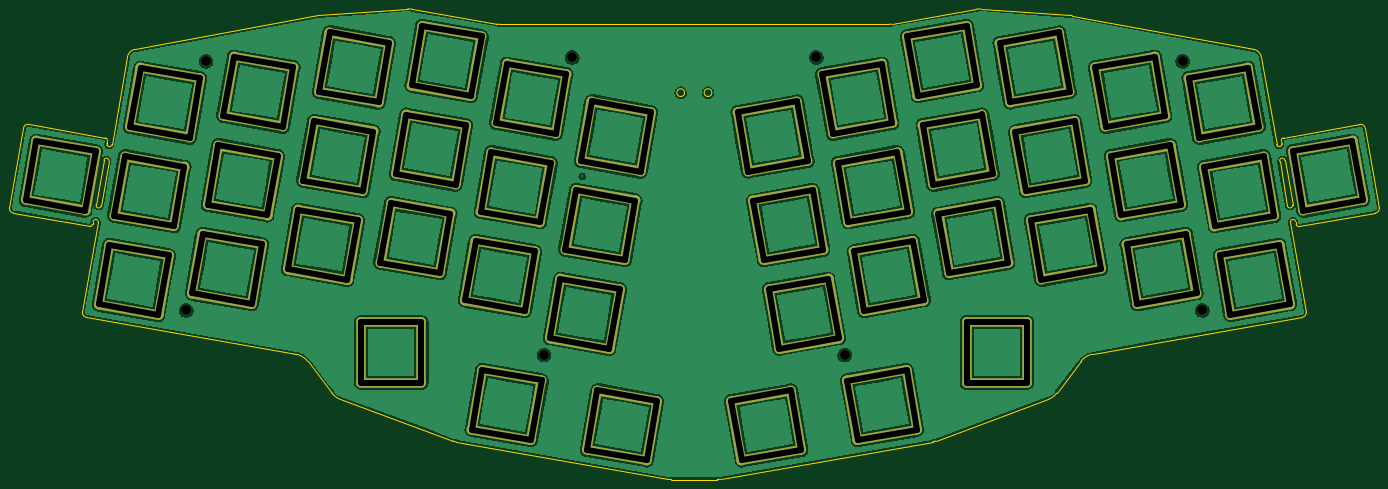
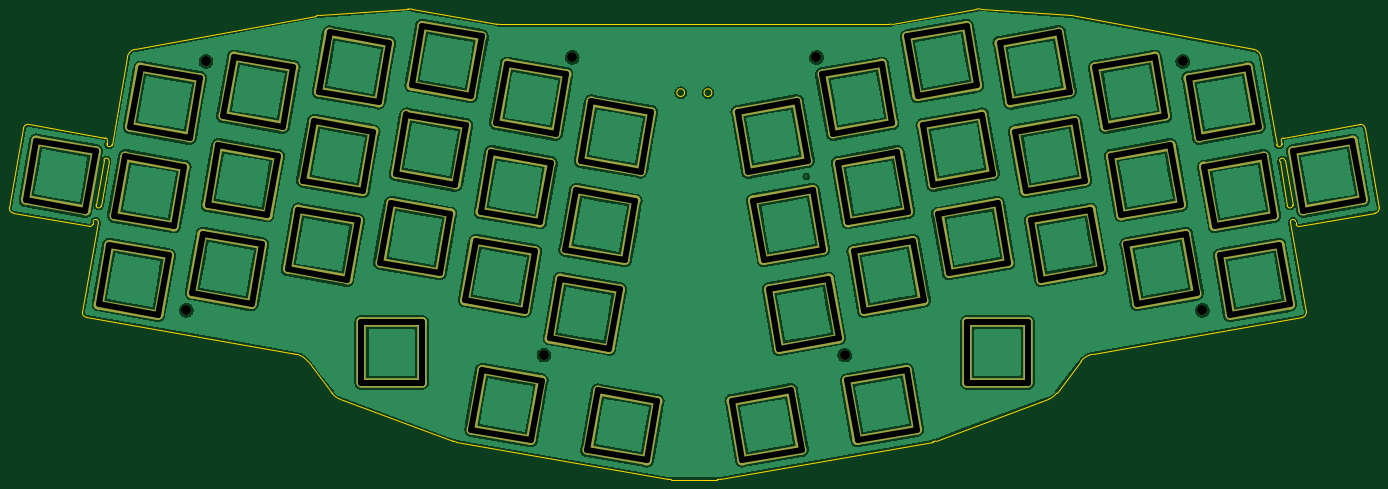
Circuit board: 11 layer files. Board 289.9 x 99.6 mm.
- bottom_copper: plate-B_Cu.gbl (447950 bytes)
- bottom_mask: plate-B_Mask.gbs (6603 bytes)
- paste: plate-B_Paste.gbp (488 bytes)
- bottom_silk: plate-B_Silkscreen.gbo (6606 bytes)
- outline: plate-Edge_Cuts.gm1 (5078 bytes)
- top_copper: plate-F_Cu.gtl (447950 bytes)
- top_mask: plate-F_Mask.gts (6603 bytes)
- paste: plate-F_Paste.gtp (488 bytes)
- top_silk: plate-F_Silkscreen.gto (6606 bytes)
- drill: plate-NPTH.drl (472 bytes)
- drill: plate-PTH.drl (7574 bytes)

=== bottom_copper: plate-B_Cu.gbl (447950 bytes, source omitted) ===
=== bottom_mask: plate-B_Mask.gbs ===
G04 #@! TF.GenerationSoftware,KiCad,Pcbnew,(6.0.2)*
G04 #@! TF.CreationDate,2022-04-12T17:12:53+08:00*
G04 #@! TF.ProjectId,plate,706c6174-652e-46b6-9963-61645f706362,rev?*
G04 #@! TF.SameCoordinates,Original*
G04 #@! TF.FileFunction,Soldermask,Bot*
G04 #@! TF.FilePolarity,Negative*
%FSLAX46Y46*%
G04 Gerber Fmt 4.6, Leading zero omitted, Abs format (unit mm)*
G04 Created by KiCad (PCBNEW (6.0.2)) date 2022-04-12 17:12:53*
%MOMM*%
%LPD*%
G01*
G04 APERTURE LIST*
G04 Aperture macros list*
%AMHorizOval*
0 Thick line with rounded ends*
0 $1 width*
0 $2 $3 position (X,Y) of the first rounded end (center of the circle)*
0 $4 $5 position (X,Y) of the second rounded end (center of the circle)*
0 Add line between two ends*
20,1,$1,$2,$3,$4,$5,0*
0 Add two circle primitives to create the rounded ends*
1,1,$1,$2,$3*
1,1,$1,$4,$5*%
G04 Aperture macros list end*
%ADD10HorizOval,2.000000X1.111348X-6.302770X-1.111348X6.302770X0*%
%ADD11HorizOval,2.000000X6.302770X1.111348X-6.302770X-1.111348X0*%
%ADD12HorizOval,2.000000X6.302770X-1.111348X-6.302770X1.111348X0*%
%ADD13HorizOval,2.000000X-1.111348X-6.302770X1.111348X6.302770X0*%
%ADD14C,2.100000*%
%ADD15O,14.800000X2.000000*%
%ADD16O,2.000000X14.800000*%
G04 APERTURE END LIST*
D10*
X252199933Y-139406104D03*
D11*
X244787552Y-134224530D03*
X247010248Y-146830070D03*
D10*
X239596130Y-141638648D03*
D11*
X301470248Y-126590070D03*
D10*
X306659933Y-119166104D03*
X294056130Y-121398648D03*
D11*
X299247552Y-113984530D03*
X337767552Y-112994530D03*
D10*
X332576130Y-120408648D03*
D11*
X339990248Y-125600070D03*
D10*
X345179933Y-118176104D03*
D12*
X125023252Y-140221170D03*
X127245948Y-127615630D03*
D13*
X132439106Y-135019900D03*
X119831830Y-132807052D03*
D14*
X236615900Y-157280500D03*
D12*
X151223252Y-101321170D03*
X153445948Y-88715630D03*
D13*
X158639106Y-96119900D03*
X146031830Y-93907052D03*
D11*
X259407552Y-107474530D03*
D10*
X266819933Y-112656104D03*
X254216130Y-114888648D03*
D11*
X261630248Y-120080070D03*
D10*
X309969933Y-137926104D03*
D11*
X304780248Y-145350070D03*
X302557552Y-132744530D03*
D10*
X297366130Y-140158648D03*
D12*
X164765948Y-134225630D03*
D13*
X157351830Y-139417052D03*
X169959106Y-141629900D03*
D12*
X162543252Y-146831170D03*
D11*
X238167552Y-96704530D03*
D10*
X245579933Y-101886104D03*
D11*
X240390248Y-109310070D03*
D10*
X232976130Y-104118648D03*
D11*
X243700248Y-128070070D03*
D10*
X236286130Y-122878648D03*
X248889933Y-120646104D03*
D11*
X241477552Y-115464530D03*
D10*
X329729933Y-140246104D03*
D11*
X322317552Y-135064530D03*
X324540248Y-147670070D03*
D10*
X317126130Y-142478648D03*
D12*
X147923252Y-120081170D03*
D13*
X155339106Y-114879900D03*
X142731830Y-112667052D03*
D12*
X150145948Y-107475630D03*
D11*
X258330248Y-101310070D03*
X256107552Y-88704530D03*
D10*
X263519933Y-93886104D03*
X250916130Y-96118648D03*
D14*
X312319800Y-147800600D03*
D11*
X318997552Y-116304530D03*
D10*
X313806130Y-123718648D03*
X326409933Y-121486104D03*
D11*
X321220248Y-128910070D03*
D14*
X178923500Y-94259700D03*
D12*
X180483252Y-154831170D03*
X182705948Y-142225630D03*
D13*
X175291830Y-147417052D03*
X187899106Y-149629900D03*
D12*
X130555948Y-108855630D03*
D13*
X123141830Y-114047052D03*
X135749106Y-116259900D03*
D12*
X128333252Y-121461170D03*
X113615948Y-95225630D03*
X111393252Y-107831170D03*
D13*
X118809106Y-102629900D03*
X106201830Y-100417052D03*
X115499106Y-121389900D03*
D12*
X108083252Y-126591170D03*
X110305948Y-113985630D03*
D13*
X102891830Y-119177052D03*
D10*
X283099933Y-95276104D03*
D11*
X275687552Y-90094530D03*
D10*
X270496130Y-97508648D03*
D11*
X277910248Y-102700070D03*
D13*
X163971830Y-101897052D03*
X176579106Y-104109900D03*
D12*
X169163252Y-109311170D03*
X171385948Y-96705630D03*
D14*
X172939100Y-157280200D03*
D10*
X221666130Y-149638648D03*
D11*
X229080248Y-154830070D03*
X226857552Y-142224530D03*
D10*
X234269933Y-147406104D03*
X227649933Y-109886104D03*
X215046130Y-112118648D03*
D11*
X222460248Y-117310070D03*
X220237552Y-104704530D03*
D13*
X181901830Y-109897052D03*
X194509106Y-112109900D03*
D12*
X187093252Y-117311170D03*
X189315948Y-104705630D03*
D11*
X281230248Y-121460070D03*
D10*
X286419933Y-114036104D03*
D11*
X279007552Y-108854530D03*
D10*
X273816130Y-116268648D03*
D12*
X90555948Y-116305630D03*
X88333252Y-128911170D03*
D13*
X95749106Y-123709900D03*
X83141830Y-121497052D03*
X183162630Y-171048352D03*
X195769906Y-173261200D03*
D12*
X188354052Y-178462470D03*
X190576748Y-165856930D03*
D11*
X218888252Y-165873230D03*
D10*
X226300633Y-171054804D03*
D11*
X221110948Y-178478770D03*
D10*
X213696830Y-173287348D03*
D11*
X315697552Y-97544530D03*
D10*
X310506130Y-104958648D03*
D11*
X317920248Y-110150070D03*
D10*
X323109933Y-102726104D03*
D13*
X79831830Y-140257052D03*
X92439106Y-142469900D03*
D12*
X85023252Y-147671170D03*
X87245948Y-135065630D03*
X168075948Y-115465630D03*
D13*
X160661830Y-120657052D03*
X173269106Y-122869900D03*
D12*
X165853252Y-128071170D03*
X131643252Y-102691170D03*
D13*
X139059106Y-97489900D03*
D12*
X133865948Y-90085630D03*
D13*
X126451830Y-95277052D03*
D10*
X238226130Y-168968648D03*
X250829933Y-166736104D03*
D11*
X243417552Y-161554530D03*
X245640248Y-174160070D03*
D14*
X101400200Y-95098200D03*
D10*
X289719933Y-132786104D03*
X277116130Y-135018648D03*
D11*
X282307552Y-127604530D03*
X284530248Y-140210070D03*
D15*
X140618000Y-150320000D03*
D16*
X134218000Y-156720000D03*
X147018000Y-156710000D03*
D15*
X140618000Y-163120000D03*
D13*
X76979106Y-120399900D03*
D12*
X71785948Y-112995630D03*
D13*
X64371830Y-118187052D03*
D12*
X69563252Y-125601170D03*
D14*
X230631500Y-94259700D03*
X308154900Y-95098200D03*
D12*
X104773252Y-145351170D03*
D13*
X112189106Y-140149900D03*
D12*
X106995948Y-132745630D03*
D13*
X99581830Y-137937052D03*
D11*
X262717552Y-126224530D03*
D10*
X257526130Y-133638648D03*
D11*
X264940248Y-138830070D03*
D10*
X270129933Y-131406104D03*
D12*
X93865948Y-97545630D03*
D13*
X99059106Y-104949900D03*
X86451830Y-102737052D03*
D12*
X91643252Y-110151170D03*
X166145948Y-161545630D03*
D13*
X171339106Y-168949900D03*
X158731830Y-166737052D03*
D12*
X163923252Y-174151170D03*
D16*
X262428000Y-156720000D03*
X275228000Y-156710000D03*
D15*
X268828000Y-150320000D03*
X268828000Y-163120000D03*
D12*
X183783252Y-136071170D03*
X186005948Y-123465630D03*
D13*
X178591830Y-128657052D03*
X191199106Y-130869900D03*
D12*
X146835948Y-126235630D03*
D13*
X139421830Y-131427052D03*
X152029106Y-133639900D03*
D12*
X144613252Y-138841170D03*
D14*
X97235200Y-147800600D03*
D11*
X298160248Y-107830070D03*
D10*
X303349933Y-100406104D03*
D11*
X295937552Y-95224530D03*
D10*
X290746130Y-102638648D03*
X230959933Y-128646104D03*
X218356130Y-130878648D03*
D11*
X225770248Y-136070070D03*
X223547552Y-123464530D03*
M02*

=== paste: plate-B_Paste.gbp ===
G04 #@! TF.GenerationSoftware,KiCad,Pcbnew,(6.0.2)*
G04 #@! TF.CreationDate,2022-04-12T17:12:53+08:00*
G04 #@! TF.ProjectId,plate,706c6174-652e-46b6-9963-61645f706362,rev?*
G04 #@! TF.SameCoordinates,Original*
G04 #@! TF.FileFunction,Paste,Bot*
G04 #@! TF.FilePolarity,Positive*
%FSLAX46Y46*%
G04 Gerber Fmt 4.6, Leading zero omitted, Abs format (unit mm)*
G04 Created by KiCad (PCBNEW (6.0.2)) date 2022-04-12 17:12:53*
%MOMM*%
%LPD*%
G01*
G04 APERTURE LIST*
G04 APERTURE END LIST*
M02*

=== bottom_silk: plate-B_Silkscreen.gbo ===
G04 #@! TF.GenerationSoftware,KiCad,Pcbnew,(6.0.2)*
G04 #@! TF.CreationDate,2022-04-12T17:12:53+08:00*
G04 #@! TF.ProjectId,plate,706c6174-652e-46b6-9963-61645f706362,rev?*
G04 #@! TF.SameCoordinates,Original*
G04 #@! TF.FileFunction,Legend,Bot*
G04 #@! TF.FilePolarity,Positive*
%FSLAX46Y46*%
G04 Gerber Fmt 4.6, Leading zero omitted, Abs format (unit mm)*
G04 Created by KiCad (PCBNEW (6.0.2)) date 2022-04-12 17:12:53*
%MOMM*%
%LPD*%
G01*
G04 APERTURE LIST*
G04 Aperture macros list*
%AMHorizOval*
0 Thick line with rounded ends*
0 $1 width*
0 $2 $3 position (X,Y) of the first rounded end (center of the circle)*
0 $4 $5 position (X,Y) of the second rounded end (center of the circle)*
0 Add line between two ends*
20,1,$1,$2,$3,$4,$5,0*
0 Add two circle primitives to create the rounded ends*
1,1,$1,$2,$3*
1,1,$1,$4,$5*%
G04 Aperture macros list end*
%ADD10HorizOval,2.000000X1.111348X-6.302770X-1.111348X6.302770X0*%
%ADD11HorizOval,2.000000X6.302770X1.111348X-6.302770X-1.111348X0*%
%ADD12HorizOval,2.000000X6.302770X-1.111348X-6.302770X1.111348X0*%
%ADD13HorizOval,2.000000X-1.111348X-6.302770X1.111348X6.302770X0*%
%ADD14C,2.100000*%
%ADD15O,14.800000X2.000000*%
%ADD16O,2.000000X14.800000*%
G04 APERTURE END LIST*
%LPC*%
D10*
X252199933Y-139406104D03*
D11*
X244787552Y-134224530D03*
X247010248Y-146830070D03*
D10*
X239596130Y-141638648D03*
D11*
X301470248Y-126590070D03*
D10*
X306659933Y-119166104D03*
X294056130Y-121398648D03*
D11*
X299247552Y-113984530D03*
X337767552Y-112994530D03*
D10*
X332576130Y-120408648D03*
D11*
X339990248Y-125600070D03*
D10*
X345179933Y-118176104D03*
D12*
X125023252Y-140221170D03*
X127245948Y-127615630D03*
D13*
X132439106Y-135019900D03*
X119831830Y-132807052D03*
D14*
X236615900Y-157280500D03*
D12*
X151223252Y-101321170D03*
X153445948Y-88715630D03*
D13*
X158639106Y-96119900D03*
X146031830Y-93907052D03*
D11*
X259407552Y-107474530D03*
D10*
X266819933Y-112656104D03*
X254216130Y-114888648D03*
D11*
X261630248Y-120080070D03*
D10*
X309969933Y-137926104D03*
D11*
X304780248Y-145350070D03*
X302557552Y-132744530D03*
D10*
X297366130Y-140158648D03*
D12*
X164765948Y-134225630D03*
D13*
X157351830Y-139417052D03*
X169959106Y-141629900D03*
D12*
X162543252Y-146831170D03*
D11*
X238167552Y-96704530D03*
D10*
X245579933Y-101886104D03*
D11*
X240390248Y-109310070D03*
D10*
X232976130Y-104118648D03*
D11*
X243700248Y-128070070D03*
D10*
X236286130Y-122878648D03*
X248889933Y-120646104D03*
D11*
X241477552Y-115464530D03*
D10*
X329729933Y-140246104D03*
D11*
X322317552Y-135064530D03*
X324540248Y-147670070D03*
D10*
X317126130Y-142478648D03*
D12*
X147923252Y-120081170D03*
D13*
X155339106Y-114879900D03*
X142731830Y-112667052D03*
D12*
X150145948Y-107475630D03*
D11*
X258330248Y-101310070D03*
X256107552Y-88704530D03*
D10*
X263519933Y-93886104D03*
X250916130Y-96118648D03*
D14*
X312319800Y-147800600D03*
D11*
X318997552Y-116304530D03*
D10*
X313806130Y-123718648D03*
X326409933Y-121486104D03*
D11*
X321220248Y-128910070D03*
D14*
X178923500Y-94259700D03*
D12*
X180483252Y-154831170D03*
X182705948Y-142225630D03*
D13*
X175291830Y-147417052D03*
X187899106Y-149629900D03*
D12*
X130555948Y-108855630D03*
D13*
X123141830Y-114047052D03*
X135749106Y-116259900D03*
D12*
X128333252Y-121461170D03*
X113615948Y-95225630D03*
X111393252Y-107831170D03*
D13*
X118809106Y-102629900D03*
X106201830Y-100417052D03*
X115499106Y-121389900D03*
D12*
X108083252Y-126591170D03*
X110305948Y-113985630D03*
D13*
X102891830Y-119177052D03*
D10*
X283099933Y-95276104D03*
D11*
X275687552Y-90094530D03*
D10*
X270496130Y-97508648D03*
D11*
X277910248Y-102700070D03*
D13*
X163971830Y-101897052D03*
X176579106Y-104109900D03*
D12*
X169163252Y-109311170D03*
X171385948Y-96705630D03*
D14*
X172939100Y-157280200D03*
D10*
X221666130Y-149638648D03*
D11*
X229080248Y-154830070D03*
X226857552Y-142224530D03*
D10*
X234269933Y-147406104D03*
X227649933Y-109886104D03*
X215046130Y-112118648D03*
D11*
X222460248Y-117310070D03*
X220237552Y-104704530D03*
D13*
X181901830Y-109897052D03*
X194509106Y-112109900D03*
D12*
X187093252Y-117311170D03*
X189315948Y-104705630D03*
D11*
X281230248Y-121460070D03*
D10*
X286419933Y-114036104D03*
D11*
X279007552Y-108854530D03*
D10*
X273816130Y-116268648D03*
D12*
X90555948Y-116305630D03*
X88333252Y-128911170D03*
D13*
X95749106Y-123709900D03*
X83141830Y-121497052D03*
X183162630Y-171048352D03*
X195769906Y-173261200D03*
D12*
X188354052Y-178462470D03*
X190576748Y-165856930D03*
D11*
X218888252Y-165873230D03*
D10*
X226300633Y-171054804D03*
D11*
X221110948Y-178478770D03*
D10*
X213696830Y-173287348D03*
D11*
X315697552Y-97544530D03*
D10*
X310506130Y-104958648D03*
D11*
X317920248Y-110150070D03*
D10*
X323109933Y-102726104D03*
D13*
X79831830Y-140257052D03*
X92439106Y-142469900D03*
D12*
X85023252Y-147671170D03*
X87245948Y-135065630D03*
X168075948Y-115465630D03*
D13*
X160661830Y-120657052D03*
X173269106Y-122869900D03*
D12*
X165853252Y-128071170D03*
X131643252Y-102691170D03*
D13*
X139059106Y-97489900D03*
D12*
X133865948Y-90085630D03*
D13*
X126451830Y-95277052D03*
D10*
X238226130Y-168968648D03*
X250829933Y-166736104D03*
D11*
X243417552Y-161554530D03*
X245640248Y-174160070D03*
D14*
X101400200Y-95098200D03*
D10*
X289719933Y-132786104D03*
X277116130Y-135018648D03*
D11*
X282307552Y-127604530D03*
X284530248Y-140210070D03*
D15*
X140618000Y-150320000D03*
D16*
X134218000Y-156720000D03*
X147018000Y-156710000D03*
D15*
X140618000Y-163120000D03*
D13*
X76979106Y-120399900D03*
D12*
X71785948Y-112995630D03*
D13*
X64371830Y-118187052D03*
D12*
X69563252Y-125601170D03*
D14*
X230631500Y-94259700D03*
X308154900Y-95098200D03*
D12*
X104773252Y-145351170D03*
D13*
X112189106Y-140149900D03*
D12*
X106995948Y-132745630D03*
D13*
X99581830Y-137937052D03*
D11*
X262717552Y-126224530D03*
D10*
X257526130Y-133638648D03*
D11*
X264940248Y-138830070D03*
D10*
X270129933Y-131406104D03*
D12*
X93865948Y-97545630D03*
D13*
X99059106Y-104949900D03*
X86451830Y-102737052D03*
D12*
X91643252Y-110151170D03*
X166145948Y-161545630D03*
D13*
X171339106Y-168949900D03*
X158731830Y-166737052D03*
D12*
X163923252Y-174151170D03*
D16*
X262428000Y-156720000D03*
X275228000Y-156710000D03*
D15*
X268828000Y-150320000D03*
X268828000Y-163120000D03*
D12*
X183783252Y-136071170D03*
X186005948Y-123465630D03*
D13*
X178591830Y-128657052D03*
X191199106Y-130869900D03*
D12*
X146835948Y-126235630D03*
D13*
X139421830Y-131427052D03*
X152029106Y-133639900D03*
D12*
X144613252Y-138841170D03*
D14*
X97235200Y-147800600D03*
D11*
X298160248Y-107830070D03*
D10*
X303349933Y-100406104D03*
D11*
X295937552Y-95224530D03*
D10*
X290746130Y-102638648D03*
X230959933Y-128646104D03*
X218356130Y-130878648D03*
D11*
X225770248Y-136070070D03*
X223547552Y-123464530D03*
M02*

=== outline: plate-Edge_Cuts.gm1 ===
G04 #@! TF.GenerationSoftware,KiCad,Pcbnew,(6.0.2)*
G04 #@! TF.CreationDate,2022-04-12T17:12:53+08:00*
G04 #@! TF.ProjectId,plate,706c6174-652e-46b6-9963-61645f706362,rev?*
G04 #@! TF.SameCoordinates,Original*
G04 #@! TF.FileFunction,Profile,NP*
%FSLAX46Y46*%
G04 Gerber Fmt 4.6, Leading zero omitted, Abs format (unit mm)*
G04 Created by KiCad (PCBNEW (6.0.2)) date 2022-04-12 17:12:53*
%MOMM*%
%LPD*%
G01*
G04 APERTURE LIST*
G04 #@! TA.AperFunction,Profile*
%ADD10C,0.100000*%
G04 #@! TD*
G04 APERTURE END LIST*
D10*
X330323235Y-125680995D02*
G75*
G03*
X331413313Y-125489440I545039J95778D01*
G01*
X328665006Y-116230000D02*
X330323235Y-125680995D01*
X328035006Y-112710000D02*
G75*
G03*
X329125084Y-112518445I545039J95778D01*
G01*
X329755084Y-116038445D02*
G75*
G03*
X328665006Y-116230000I-545039J-95778D01*
G01*
X329755084Y-116038445D02*
X331413313Y-125489440D01*
X78141693Y-125489440D02*
G75*
G03*
X79231771Y-125680995I545039J-95777D01*
G01*
X79231771Y-125680995D02*
X80890000Y-116230000D01*
X80429922Y-112518445D02*
G75*
G03*
X81520000Y-112710000I545039J-95777D01*
G01*
X80890000Y-116230000D02*
G75*
G03*
X79799922Y-116038445I-545039J95777D01*
G01*
X78141693Y-125489440D02*
X79799922Y-116038445D01*
X80090739Y-111289183D02*
X63939104Y-108440854D01*
X346774359Y-109252013D02*
G75*
G03*
X345615902Y-108440854I-984807J-173647D01*
G01*
X78601771Y-129200995D02*
G75*
G03*
X77511693Y-129009440I-545039J95777D01*
G01*
X255205304Y-175643955D02*
G75*
G03*
X255898909Y-175456112I-695307J3941882D01*
G01*
X163028593Y-87225250D02*
G75*
G03*
X163723185Y-87286019I694586J3939158D01*
G01*
X76083697Y-149270027D02*
X120461265Y-157094990D01*
X279696012Y-166650013D02*
G75*
G03*
X281488950Y-165323575I-1386351J3748893D01*
G01*
X329470000Y-111280001D02*
G75*
G03*
X329020739Y-111920817I95779J-545039D01*
G01*
X210316987Y-183558977D02*
X255205304Y-175643955D01*
X84782206Y-94179560D02*
X81520000Y-112710000D01*
X349735059Y-126042986D02*
X346774358Y-109252013D01*
X128066056Y-165323575D02*
G75*
G03*
X129858994Y-166650013I3179289J2422455D01*
G01*
X334282470Y-148111571D02*
X330953236Y-129200995D01*
X332149184Y-129600739D02*
G75*
G03*
X332790000Y-130050000I545039J95779D01*
G01*
X86385427Y-92560704D02*
G75*
G03*
X84782206Y-94179560I367354J-1967103D01*
G01*
X76760000Y-130040001D02*
G75*
G03*
X77400817Y-129590739I95777J545041D01*
G01*
X153656097Y-175456112D02*
X129858994Y-166650013D01*
X284753925Y-85401908D02*
G75*
G03*
X284302686Y-85344134I-734308J-3944182D01*
G01*
X328035007Y-112710000D02*
X324772801Y-94179560D01*
X80540000Y-111930000D02*
X80429923Y-112518445D01*
X199238019Y-183558977D02*
X154349702Y-175643955D01*
X78601771Y-129200995D02*
X75272537Y-148111571D01*
X265433565Y-84012682D02*
G75*
G03*
X264457422Y-84063530I-281012J-4000408D01*
G01*
X122947808Y-158609272D02*
G75*
G03*
X120461265Y-157094990I-3180243J-2423483D01*
G01*
X333471310Y-149270027D02*
G75*
G03*
X334282470Y-148111571I-173648J984808D01*
G01*
X80540001Y-111930000D02*
G75*
G03*
X80090739Y-111289183I-545041J95777D01*
G01*
X63939104Y-108440854D02*
G75*
G03*
X62780649Y-109252013I-173647J-984808D01*
G01*
X125025056Y-85360171D02*
X144121442Y-84012682D01*
X289093742Y-157094990D02*
G75*
G03*
X286607199Y-158609272I693696J-3937759D01*
G01*
X333471310Y-149270027D02*
X289093742Y-157094990D01*
X284302686Y-85344134D02*
X265433565Y-84012682D01*
X202710061Y-101730000D02*
G75*
G03*
X202710061Y-101730000I-820061J0D01*
G01*
X163723185Y-87286019D02*
X245831821Y-87286019D01*
X153656097Y-175456112D02*
G75*
G03*
X154349702Y-175643955I1388912J3754039D01*
G01*
X246526414Y-87225250D02*
X264457422Y-84063530D01*
X255898909Y-175456112D02*
X279696012Y-166650013D01*
X199238019Y-183558977D02*
G75*
G03*
X199932612Y-183619746I694588J3939181D01*
G01*
X284753925Y-85401908D02*
X323169580Y-92560704D01*
X324772801Y-94179560D02*
G75*
G03*
X323169580Y-92560704I-1970570J-348241D01*
G01*
X329125084Y-112518445D02*
X329020739Y-111920817D01*
X245831821Y-87286019D02*
G75*
G03*
X246526414Y-87225250I5J3999950D01*
G01*
X332043314Y-129009440D02*
G75*
G03*
X330953236Y-129200995I-545039J-95778D01*
G01*
X332043314Y-129009440D02*
X332149183Y-129600739D01*
X145097585Y-84063530D02*
X163028593Y-87225250D01*
X209622395Y-183619746D02*
G75*
G03*
X210316987Y-183558977I6J3999927D01*
G01*
X62780649Y-109252013D02*
X59819947Y-126042986D01*
X77400817Y-129590739D02*
X77511693Y-129009440D01*
X125025056Y-85360171D02*
X86385427Y-92560704D01*
X348923900Y-127201441D02*
G75*
G03*
X349735059Y-126042986I-173649J984808D01*
G01*
X208490061Y-101720000D02*
G75*
G03*
X208490061Y-101720000I-820061J0D01*
G01*
X59819947Y-126042986D02*
G75*
G03*
X60631107Y-127201441I984810J-173646D01*
G01*
X332790000Y-130050000D02*
X348923900Y-127201441D01*
X199932612Y-183619746D02*
X209622395Y-183619746D01*
X75272537Y-148111571D02*
G75*
G03*
X76083697Y-149270027I984808J-173648D01*
G01*
X345615902Y-108440854D02*
X329470000Y-111280000D01*
X281488950Y-165323575D02*
X286607199Y-158609272D01*
X76760000Y-130040000D02*
X60631107Y-127201441D01*
X145097585Y-84063530D02*
G75*
G03*
X144121442Y-84012682I-695131J-3949560D01*
G01*
X128066056Y-165323575D02*
X122947808Y-158609272D01*
M02*

=== top_copper: plate-F_Cu.gtl (447950 bytes, source omitted) ===
=== top_mask: plate-F_Mask.gts ===
G04 #@! TF.GenerationSoftware,KiCad,Pcbnew,(6.0.2)*
G04 #@! TF.CreationDate,2022-04-12T17:12:53+08:00*
G04 #@! TF.ProjectId,plate,706c6174-652e-46b6-9963-61645f706362,rev?*
G04 #@! TF.SameCoordinates,Original*
G04 #@! TF.FileFunction,Soldermask,Top*
G04 #@! TF.FilePolarity,Negative*
%FSLAX46Y46*%
G04 Gerber Fmt 4.6, Leading zero omitted, Abs format (unit mm)*
G04 Created by KiCad (PCBNEW (6.0.2)) date 2022-04-12 17:12:53*
%MOMM*%
%LPD*%
G01*
G04 APERTURE LIST*
G04 Aperture macros list*
%AMHorizOval*
0 Thick line with rounded ends*
0 $1 width*
0 $2 $3 position (X,Y) of the first rounded end (center of the circle)*
0 $4 $5 position (X,Y) of the second rounded end (center of the circle)*
0 Add line between two ends*
20,1,$1,$2,$3,$4,$5,0*
0 Add two circle primitives to create the rounded ends*
1,1,$1,$2,$3*
1,1,$1,$4,$5*%
G04 Aperture macros list end*
%ADD10HorizOval,2.000000X1.111348X-6.302770X-1.111348X6.302770X0*%
%ADD11HorizOval,2.000000X6.302770X1.111348X-6.302770X-1.111348X0*%
%ADD12HorizOval,2.000000X6.302770X-1.111348X-6.302770X1.111348X0*%
%ADD13HorizOval,2.000000X-1.111348X-6.302770X1.111348X6.302770X0*%
%ADD14C,2.100000*%
%ADD15O,14.800000X2.000000*%
%ADD16O,2.000000X14.800000*%
G04 APERTURE END LIST*
D10*
X252199933Y-139406104D03*
D11*
X244787552Y-134224530D03*
X247010248Y-146830070D03*
D10*
X239596130Y-141638648D03*
D11*
X301470248Y-126590070D03*
D10*
X306659933Y-119166104D03*
X294056130Y-121398648D03*
D11*
X299247552Y-113984530D03*
X337767552Y-112994530D03*
D10*
X332576130Y-120408648D03*
D11*
X339990248Y-125600070D03*
D10*
X345179933Y-118176104D03*
D12*
X125023252Y-140221170D03*
X127245948Y-127615630D03*
D13*
X132439106Y-135019900D03*
X119831830Y-132807052D03*
D14*
X236615900Y-157280500D03*
D12*
X151223252Y-101321170D03*
X153445948Y-88715630D03*
D13*
X158639106Y-96119900D03*
X146031830Y-93907052D03*
D11*
X259407552Y-107474530D03*
D10*
X266819933Y-112656104D03*
X254216130Y-114888648D03*
D11*
X261630248Y-120080070D03*
D10*
X309969933Y-137926104D03*
D11*
X304780248Y-145350070D03*
X302557552Y-132744530D03*
D10*
X297366130Y-140158648D03*
D12*
X164765948Y-134225630D03*
D13*
X157351830Y-139417052D03*
X169959106Y-141629900D03*
D12*
X162543252Y-146831170D03*
D11*
X238167552Y-96704530D03*
D10*
X245579933Y-101886104D03*
D11*
X240390248Y-109310070D03*
D10*
X232976130Y-104118648D03*
D11*
X243700248Y-128070070D03*
D10*
X236286130Y-122878648D03*
X248889933Y-120646104D03*
D11*
X241477552Y-115464530D03*
D10*
X329729933Y-140246104D03*
D11*
X322317552Y-135064530D03*
X324540248Y-147670070D03*
D10*
X317126130Y-142478648D03*
D12*
X147923252Y-120081170D03*
D13*
X155339106Y-114879900D03*
X142731830Y-112667052D03*
D12*
X150145948Y-107475630D03*
D11*
X258330248Y-101310070D03*
X256107552Y-88704530D03*
D10*
X263519933Y-93886104D03*
X250916130Y-96118648D03*
D14*
X312319800Y-147800600D03*
D11*
X318997552Y-116304530D03*
D10*
X313806130Y-123718648D03*
X326409933Y-121486104D03*
D11*
X321220248Y-128910070D03*
D14*
X178923500Y-94259700D03*
D12*
X180483252Y-154831170D03*
X182705948Y-142225630D03*
D13*
X175291830Y-147417052D03*
X187899106Y-149629900D03*
D12*
X130555948Y-108855630D03*
D13*
X123141830Y-114047052D03*
X135749106Y-116259900D03*
D12*
X128333252Y-121461170D03*
X113615948Y-95225630D03*
X111393252Y-107831170D03*
D13*
X118809106Y-102629900D03*
X106201830Y-100417052D03*
X115499106Y-121389900D03*
D12*
X108083252Y-126591170D03*
X110305948Y-113985630D03*
D13*
X102891830Y-119177052D03*
D10*
X283099933Y-95276104D03*
D11*
X275687552Y-90094530D03*
D10*
X270496130Y-97508648D03*
D11*
X277910248Y-102700070D03*
D13*
X163971830Y-101897052D03*
X176579106Y-104109900D03*
D12*
X169163252Y-109311170D03*
X171385948Y-96705630D03*
D14*
X172939100Y-157280200D03*
D10*
X221666130Y-149638648D03*
D11*
X229080248Y-154830070D03*
X226857552Y-142224530D03*
D10*
X234269933Y-147406104D03*
X227649933Y-109886104D03*
X215046130Y-112118648D03*
D11*
X222460248Y-117310070D03*
X220237552Y-104704530D03*
D13*
X181901830Y-109897052D03*
X194509106Y-112109900D03*
D12*
X187093252Y-117311170D03*
X189315948Y-104705630D03*
D11*
X281230248Y-121460070D03*
D10*
X286419933Y-114036104D03*
D11*
X279007552Y-108854530D03*
D10*
X273816130Y-116268648D03*
D12*
X90555948Y-116305630D03*
X88333252Y-128911170D03*
D13*
X95749106Y-123709900D03*
X83141830Y-121497052D03*
X183162630Y-171048352D03*
X195769906Y-173261200D03*
D12*
X188354052Y-178462470D03*
X190576748Y-165856930D03*
D11*
X218888252Y-165873230D03*
D10*
X226300633Y-171054804D03*
D11*
X221110948Y-178478770D03*
D10*
X213696830Y-173287348D03*
D11*
X315697552Y-97544530D03*
D10*
X310506130Y-104958648D03*
D11*
X317920248Y-110150070D03*
D10*
X323109933Y-102726104D03*
D13*
X79831830Y-140257052D03*
X92439106Y-142469900D03*
D12*
X85023252Y-147671170D03*
X87245948Y-135065630D03*
X168075948Y-115465630D03*
D13*
X160661830Y-120657052D03*
X173269106Y-122869900D03*
D12*
X165853252Y-128071170D03*
X131643252Y-102691170D03*
D13*
X139059106Y-97489900D03*
D12*
X133865948Y-90085630D03*
D13*
X126451830Y-95277052D03*
D10*
X238226130Y-168968648D03*
X250829933Y-166736104D03*
D11*
X243417552Y-161554530D03*
X245640248Y-174160070D03*
D14*
X101400200Y-95098200D03*
D10*
X289719933Y-132786104D03*
X277116130Y-135018648D03*
D11*
X282307552Y-127604530D03*
X284530248Y-140210070D03*
D15*
X140618000Y-150320000D03*
D16*
X134218000Y-156720000D03*
X147018000Y-156710000D03*
D15*
X140618000Y-163120000D03*
D13*
X76979106Y-120399900D03*
D12*
X71785948Y-112995630D03*
D13*
X64371830Y-118187052D03*
D12*
X69563252Y-125601170D03*
D14*
X230631500Y-94259700D03*
X308154900Y-95098200D03*
D12*
X104773252Y-145351170D03*
D13*
X112189106Y-140149900D03*
D12*
X106995948Y-132745630D03*
D13*
X99581830Y-137937052D03*
D11*
X262717552Y-126224530D03*
D10*
X257526130Y-133638648D03*
D11*
X264940248Y-138830070D03*
D10*
X270129933Y-131406104D03*
D12*
X93865948Y-97545630D03*
D13*
X99059106Y-104949900D03*
X86451830Y-102737052D03*
D12*
X91643252Y-110151170D03*
X166145948Y-161545630D03*
D13*
X171339106Y-168949900D03*
X158731830Y-166737052D03*
D12*
X163923252Y-174151170D03*
D16*
X262428000Y-156720000D03*
X275228000Y-156710000D03*
D15*
X268828000Y-150320000D03*
X268828000Y-163120000D03*
D12*
X183783252Y-136071170D03*
X186005948Y-123465630D03*
D13*
X178591830Y-128657052D03*
X191199106Y-130869900D03*
D12*
X146835948Y-126235630D03*
D13*
X139421830Y-131427052D03*
X152029106Y-133639900D03*
D12*
X144613252Y-138841170D03*
D14*
X97235200Y-147800600D03*
D11*
X298160248Y-107830070D03*
D10*
X303349933Y-100406104D03*
D11*
X295937552Y-95224530D03*
D10*
X290746130Y-102638648D03*
X230959933Y-128646104D03*
X218356130Y-130878648D03*
D11*
X225770248Y-136070070D03*
X223547552Y-123464530D03*
M02*

=== paste: plate-F_Paste.gtp ===
G04 #@! TF.GenerationSoftware,KiCad,Pcbnew,(6.0.2)*
G04 #@! TF.CreationDate,2022-04-12T17:12:53+08:00*
G04 #@! TF.ProjectId,plate,706c6174-652e-46b6-9963-61645f706362,rev?*
G04 #@! TF.SameCoordinates,Original*
G04 #@! TF.FileFunction,Paste,Top*
G04 #@! TF.FilePolarity,Positive*
%FSLAX46Y46*%
G04 Gerber Fmt 4.6, Leading zero omitted, Abs format (unit mm)*
G04 Created by KiCad (PCBNEW (6.0.2)) date 2022-04-12 17:12:53*
%MOMM*%
%LPD*%
G01*
G04 APERTURE LIST*
G04 APERTURE END LIST*
M02*

=== top_silk: plate-F_Silkscreen.gto ===
G04 #@! TF.GenerationSoftware,KiCad,Pcbnew,(6.0.2)*
G04 #@! TF.CreationDate,2022-04-12T17:12:53+08:00*
G04 #@! TF.ProjectId,plate,706c6174-652e-46b6-9963-61645f706362,rev?*
G04 #@! TF.SameCoordinates,Original*
G04 #@! TF.FileFunction,Legend,Top*
G04 #@! TF.FilePolarity,Positive*
%FSLAX46Y46*%
G04 Gerber Fmt 4.6, Leading zero omitted, Abs format (unit mm)*
G04 Created by KiCad (PCBNEW (6.0.2)) date 2022-04-12 17:12:53*
%MOMM*%
%LPD*%
G01*
G04 APERTURE LIST*
G04 Aperture macros list*
%AMHorizOval*
0 Thick line with rounded ends*
0 $1 width*
0 $2 $3 position (X,Y) of the first rounded end (center of the circle)*
0 $4 $5 position (X,Y) of the second rounded end (center of the circle)*
0 Add line between two ends*
20,1,$1,$2,$3,$4,$5,0*
0 Add two circle primitives to create the rounded ends*
1,1,$1,$2,$3*
1,1,$1,$4,$5*%
G04 Aperture macros list end*
%ADD10HorizOval,2.000000X1.111348X-6.302770X-1.111348X6.302770X0*%
%ADD11HorizOval,2.000000X6.302770X1.111348X-6.302770X-1.111348X0*%
%ADD12HorizOval,2.000000X6.302770X-1.111348X-6.302770X1.111348X0*%
%ADD13HorizOval,2.000000X-1.111348X-6.302770X1.111348X6.302770X0*%
%ADD14C,2.100000*%
%ADD15O,14.800000X2.000000*%
%ADD16O,2.000000X14.800000*%
G04 APERTURE END LIST*
%LPC*%
D10*
X252199933Y-139406104D03*
D11*
X244787552Y-134224530D03*
X247010248Y-146830070D03*
D10*
X239596130Y-141638648D03*
D11*
X301470248Y-126590070D03*
D10*
X306659933Y-119166104D03*
X294056130Y-121398648D03*
D11*
X299247552Y-113984530D03*
X337767552Y-112994530D03*
D10*
X332576130Y-120408648D03*
D11*
X339990248Y-125600070D03*
D10*
X345179933Y-118176104D03*
D12*
X125023252Y-140221170D03*
X127245948Y-127615630D03*
D13*
X132439106Y-135019900D03*
X119831830Y-132807052D03*
D14*
X236615900Y-157280500D03*
D12*
X151223252Y-101321170D03*
X153445948Y-88715630D03*
D13*
X158639106Y-96119900D03*
X146031830Y-93907052D03*
D11*
X259407552Y-107474530D03*
D10*
X266819933Y-112656104D03*
X254216130Y-114888648D03*
D11*
X261630248Y-120080070D03*
D10*
X309969933Y-137926104D03*
D11*
X304780248Y-145350070D03*
X302557552Y-132744530D03*
D10*
X297366130Y-140158648D03*
D12*
X164765948Y-134225630D03*
D13*
X157351830Y-139417052D03*
X169959106Y-141629900D03*
D12*
X162543252Y-146831170D03*
D11*
X238167552Y-96704530D03*
D10*
X245579933Y-101886104D03*
D11*
X240390248Y-109310070D03*
D10*
X232976130Y-104118648D03*
D11*
X243700248Y-128070070D03*
D10*
X236286130Y-122878648D03*
X248889933Y-120646104D03*
D11*
X241477552Y-115464530D03*
D10*
X329729933Y-140246104D03*
D11*
X322317552Y-135064530D03*
X324540248Y-147670070D03*
D10*
X317126130Y-142478648D03*
D12*
X147923252Y-120081170D03*
D13*
X155339106Y-114879900D03*
X142731830Y-112667052D03*
D12*
X150145948Y-107475630D03*
D11*
X258330248Y-101310070D03*
X256107552Y-88704530D03*
D10*
X263519933Y-93886104D03*
X250916130Y-96118648D03*
D14*
X312319800Y-147800600D03*
D11*
X318997552Y-116304530D03*
D10*
X313806130Y-123718648D03*
X326409933Y-121486104D03*
D11*
X321220248Y-128910070D03*
D14*
X178923500Y-94259700D03*
D12*
X180483252Y-154831170D03*
X182705948Y-142225630D03*
D13*
X175291830Y-147417052D03*
X187899106Y-149629900D03*
D12*
X130555948Y-108855630D03*
D13*
X123141830Y-114047052D03*
X135749106Y-116259900D03*
D12*
X128333252Y-121461170D03*
X113615948Y-95225630D03*
X111393252Y-107831170D03*
D13*
X118809106Y-102629900D03*
X106201830Y-100417052D03*
X115499106Y-121389900D03*
D12*
X108083252Y-126591170D03*
X110305948Y-113985630D03*
D13*
X102891830Y-119177052D03*
D10*
X283099933Y-95276104D03*
D11*
X275687552Y-90094530D03*
D10*
X270496130Y-97508648D03*
D11*
X277910248Y-102700070D03*
D13*
X163971830Y-101897052D03*
X176579106Y-104109900D03*
D12*
X169163252Y-109311170D03*
X171385948Y-96705630D03*
D14*
X172939100Y-157280200D03*
D10*
X221666130Y-149638648D03*
D11*
X229080248Y-154830070D03*
X226857552Y-142224530D03*
D10*
X234269933Y-147406104D03*
X227649933Y-109886104D03*
X215046130Y-112118648D03*
D11*
X222460248Y-117310070D03*
X220237552Y-104704530D03*
D13*
X181901830Y-109897052D03*
X194509106Y-112109900D03*
D12*
X187093252Y-117311170D03*
X189315948Y-104705630D03*
D11*
X281230248Y-121460070D03*
D10*
X286419933Y-114036104D03*
D11*
X279007552Y-108854530D03*
D10*
X273816130Y-116268648D03*
D12*
X90555948Y-116305630D03*
X88333252Y-128911170D03*
D13*
X95749106Y-123709900D03*
X83141830Y-121497052D03*
X183162630Y-171048352D03*
X195769906Y-173261200D03*
D12*
X188354052Y-178462470D03*
X190576748Y-165856930D03*
D11*
X218888252Y-165873230D03*
D10*
X226300633Y-171054804D03*
D11*
X221110948Y-178478770D03*
D10*
X213696830Y-173287348D03*
D11*
X315697552Y-97544530D03*
D10*
X310506130Y-104958648D03*
D11*
X317920248Y-110150070D03*
D10*
X323109933Y-102726104D03*
D13*
X79831830Y-140257052D03*
X92439106Y-142469900D03*
D12*
X85023252Y-147671170D03*
X87245948Y-135065630D03*
X168075948Y-115465630D03*
D13*
X160661830Y-120657052D03*
X173269106Y-122869900D03*
D12*
X165853252Y-128071170D03*
X131643252Y-102691170D03*
D13*
X139059106Y-97489900D03*
D12*
X133865948Y-90085630D03*
D13*
X126451830Y-95277052D03*
D10*
X238226130Y-168968648D03*
X250829933Y-166736104D03*
D11*
X243417552Y-161554530D03*
X245640248Y-174160070D03*
D14*
X101400200Y-95098200D03*
D10*
X289719933Y-132786104D03*
X277116130Y-135018648D03*
D11*
X282307552Y-127604530D03*
X284530248Y-140210070D03*
D15*
X140618000Y-150320000D03*
D16*
X134218000Y-156720000D03*
X147018000Y-156710000D03*
D15*
X140618000Y-163120000D03*
D13*
X76979106Y-120399900D03*
D12*
X71785948Y-112995630D03*
D13*
X64371830Y-118187052D03*
D12*
X69563252Y-125601170D03*
D14*
X230631500Y-94259700D03*
X308154900Y-95098200D03*
D12*
X104773252Y-145351170D03*
D13*
X112189106Y-140149900D03*
D12*
X106995948Y-132745630D03*
D13*
X99581830Y-137937052D03*
D11*
X262717552Y-126224530D03*
D10*
X257526130Y-133638648D03*
D11*
X264940248Y-138830070D03*
D10*
X270129933Y-131406104D03*
D12*
X93865948Y-97545630D03*
D13*
X99059106Y-104949900D03*
X86451830Y-102737052D03*
D12*
X91643252Y-110151170D03*
X166145948Y-161545630D03*
D13*
X171339106Y-168949900D03*
X158731830Y-166737052D03*
D12*
X163923252Y-174151170D03*
D16*
X262428000Y-156720000D03*
X275228000Y-156710000D03*
D15*
X268828000Y-150320000D03*
X268828000Y-163120000D03*
D12*
X183783252Y-136071170D03*
X186005948Y-123465630D03*
D13*
X178591830Y-128657052D03*
X191199106Y-130869900D03*
D12*
X146835948Y-126235630D03*
D13*
X139421830Y-131427052D03*
X152029106Y-133639900D03*
D12*
X144613252Y-138841170D03*
D14*
X97235200Y-147800600D03*
D11*
X298160248Y-107830070D03*
D10*
X303349933Y-100406104D03*
D11*
X295937552Y-95224530D03*
D10*
X290746130Y-102638648D03*
X230959933Y-128646104D03*
X218356130Y-130878648D03*
D11*
X225770248Y-136070070D03*
X223547552Y-123464530D03*
M02*

=== drill: plate-NPTH.drl ===
M48
; DRILL file {KiCad (6.0.2)} date Tue Apr 12 17:12:54 2022
; FORMAT={-:-/ absolute / metric / decimal}
; #@! TF.CreationDate,2022-04-12T17:12:54+08:00
; #@! TF.GenerationSoftware,Kicad,Pcbnew,(6.0.2)
; #@! TF.FileFunction,NonPlated,1,2,NPTH
FMAT,2
METRIC
; #@! TA.AperFunction,NonPlated,NPTH,ComponentDrill
T1C2.100
%
G90
G05
T1
X97.235Y-147.801
X101.4Y-95.098
X172.939Y-157.28
X178.923Y-94.26
X230.631Y-94.26
X236.616Y-157.28
X308.155Y-95.098
X312.32Y-147.801
T0
M30

=== drill: plate-PTH.drl (7574 bytes, source withheld) ===
